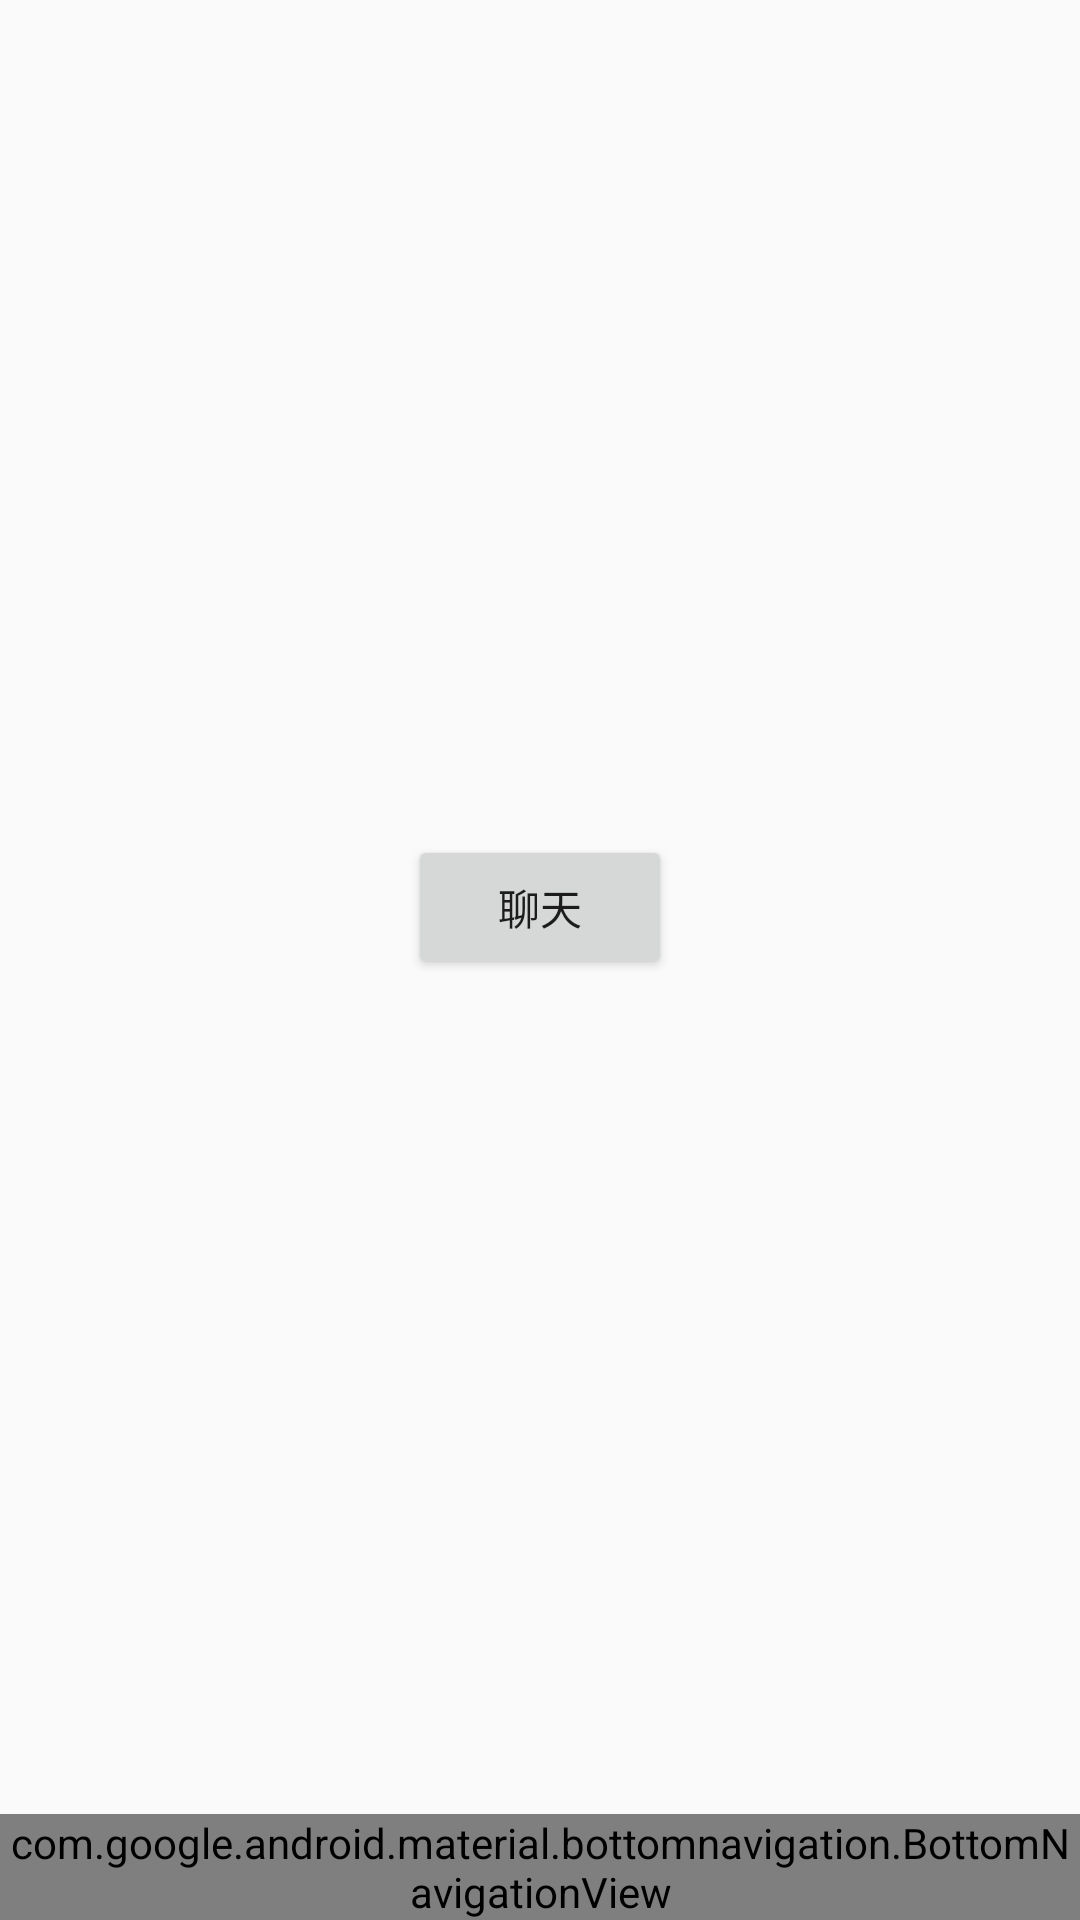

Android layout source for this screen:
<!-- AndroidManifest.xml: application theme AppTheme -->
<!-- res/layout/activity_client_main.xml -->
<?xml version="1.0" encoding="utf-8"?>
<android.support.constraint.ConstraintLayout xmlns:android="http://schemas.android.com/apk/res/android"
    xmlns:app="http://schemas.android.com/apk/res-auto"
    xmlns:tools="http://schemas.android.com/tools"
    android:id="@+id/container"
    android:layout_width="match_parent"
    android:layout_height="match_parent"
    tools:context=".mainframe.ClientMainActivity">

    <android.support.design.widget.BottomNavigationView
        android:id="@+id/navigation"
        android:layout_width="0dp"
        android:layout_height="wrap_content"
        android:layout_marginStart="0dp"
        android:layout_marginEnd="0dp"
        android:background="?android:attr/windowBackground"
        app:layout_constraintBottom_toBottomOf="parent"
        app:layout_constraintLeft_toLeftOf="parent"
        app:layout_constraintRight_toRightOf="parent"
        app:menu="@menu/navigation" />

    <Button
        android:id="@+id/chatButton"
        android:layout_width="wrap_content"
        android:layout_height="wrap_content"
        android:layout_marginStart="8dp"
        android:layout_marginLeft="8dp"
        android:layout_marginTop="8dp"
        android:layout_marginEnd="8dp"
        android:layout_marginRight="8dp"
        android:layout_marginBottom="8dp"
        android:text="聊天"
        app:layout_constraintBottom_toTopOf="@+id/navigation"
        app:layout_constraintEnd_toEndOf="parent"
        app:layout_constraintHorizontal_bias="0.5"
        app:layout_constraintStart_toStartOf="parent"
        app:layout_constraintTop_toTopOf="parent" />

</android.support.constraint.ConstraintLayout>
<!-- resources referenced by this layout -->
<resources>
  <style name="AppTheme" parent="Theme.AppCompat.Light.DarkActionBar" />
</resources>
